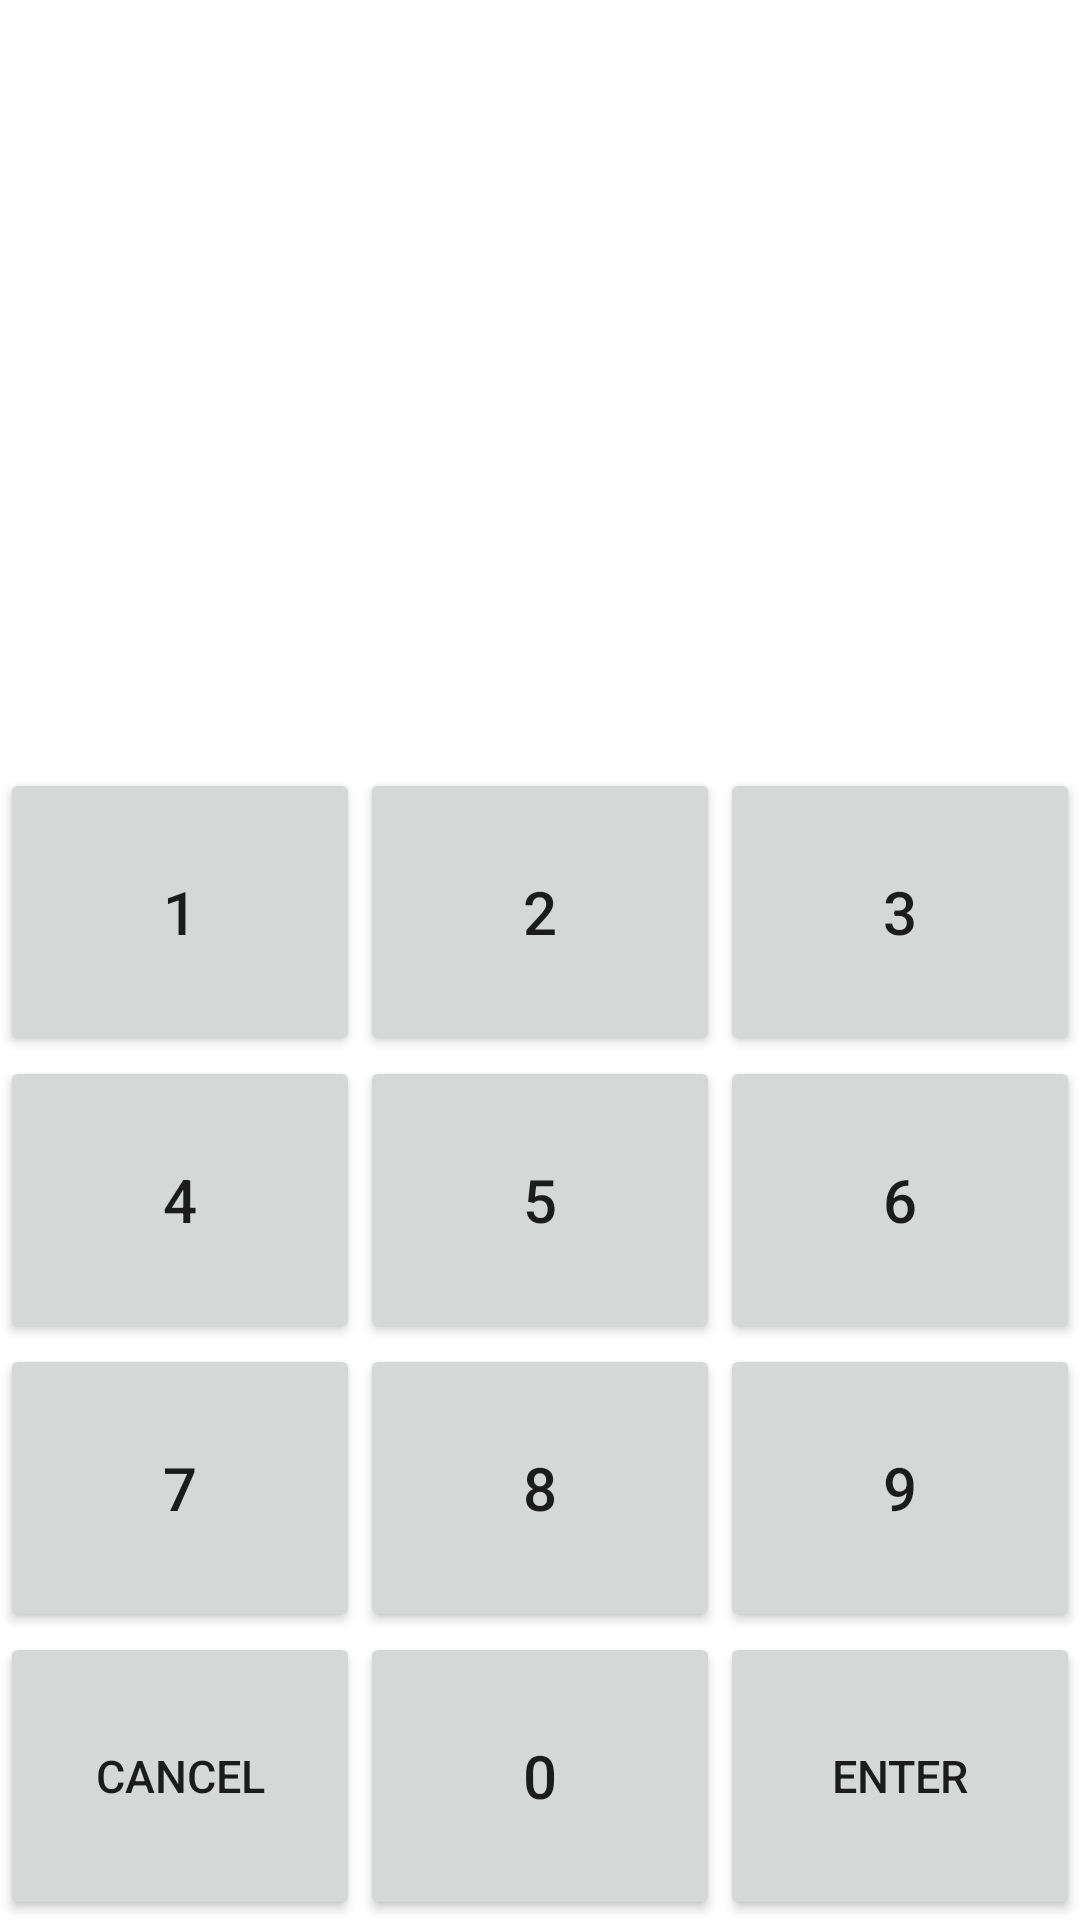

Reconstruct the res/layout file that produces this screen, plus the resources it refers to.
<!-- AndroidManifest.xml: application theme Theme.GUGUDAM -->
<!-- res/layout/activity_second.xml -->
<?xml version="1.0" encoding="utf-8"?>
<LinearLayout xmlns:android="http://schemas.android.com/apk/res/android"
    xmlns:tools="http://schemas.android.com/tools"
    android:layout_width="match_parent"
    android:layout_height="match_parent"
    android:orientation="vertical"
    tools:context=".SecondActivity">

    <LinearLayout
        android:layout_width="match_parent"
        android:layout_height="match_parent"
        android:layout_weight="1.5"
        android:orientation="vertical">


        <TextView
            android:id="@+id/first_textView"
            android:layout_width="match_parent"
            android:layout_height="match_parent"
            android:layout_margin="10dp"
            android:layout_weight="2"
            android:text=""
            android:textSize="15dp" />

        <TextView
            android:id="@+id/second_textView"
            android:layout_width="match_parent"
            android:layout_height="match_parent"
            android:layout_margin="10dp"
            android:layout_weight="2"
            android:text=""
            android:textSize="15dp" />
        <TextView
            android:id="@+id/third_textView"
            android:layout_width="match_parent"
            android:layout_height="match_parent"
            android:layout_margin="10dp"
            android:layout_weight="2"
            android:text=""
            android:textSize="15dp" />
        <TextView
            android:id="@+id/fourth_textView"
            android:layout_width="match_parent"
            android:layout_height="match_parent"
            android:layout_margin="10dp"
            android:layout_weight="2"
            android:text=""
            android:textSize="15dp" />
        <TextView
            android:id="@+id/textview1"
            android:layout_width="0dp"
            android:layout_height="0dp"
            android:text=""
            android:textSize="0dp" />
        <TextView
            android:id="@+id/textview2"
            android:layout_width="0dp"
            android:layout_height="0dp"
            android:text=""
            android:textSize="0dp" />
        <TextView
            android:id="@+id/textview3"
            android:layout_width="0dp"
            android:layout_height="0dp"
            android:text=""
            android:textSize="0dp" />
        <TextView
            android:id="@+id/textview4"
            android:layout_width="0dp"
            android:layout_height="0dp"
            android:text=""
            android:textSize="0dp" />
        <TextView
            android:id="@+id/textview5"
            android:layout_width="0dp"
            android:layout_height="0dp"
            android:text=""
            android:textSize="0dp" />
        <TextView
            android:id="@+id/textview6"
            android:layout_width="0dp"
            android:layout_height="0dp"
            android:text=""
            android:textSize="0dp" />

    </LinearLayout>

    <GridLayout
        android:layout_width="match_parent"
        android:layout_height="match_parent"
        android:layout_weight="1"
        android:columnCount="3"
        >

        <Button
            android:id="@+id/num1"
            android:layout_width="wrap_content"
            android:layout_height="wrap_content"
            android:layout_rowWeight="1"
            android:layout_columnWeight="1"
            android:text="1"
            android:textSize="20sp">
        </Button>
        <Button
            android:id="@+id/num2"
            android:layout_width="wrap_content"
            android:layout_height="wrap_content"
            android:layout_rowWeight="1"
            android:layout_columnWeight="1"
            android:text="2"
            android:textSize="20sp">

        </Button>

        <Button
            android:id="@+id/num3"
            android:layout_width="wrap_content"
            android:layout_height="wrap_content"
            android:layout_rowWeight="1"
            android:layout_columnWeight="1"
            android:text="3"
            android:textSize="20sp">
        </Button>
        <Button
            android:id="@+id/num4"
            android:layout_width="wrap_content"
            android:layout_height="wrap_content"
            android:layout_rowWeight="1"
            android:layout_columnWeight="1"
            android:text="4"
            android:textSize="20sp">

        </Button>
        <Button
            android:id="@+id/num5"
            android:layout_width="wrap_content"
            android:layout_height="wrap_content"
            android:layout_rowWeight="1"
            android:layout_columnWeight="1"
            android:text="5"
            android:textSize="20sp">
        </Button>

        <Button
            android:id="@+id/num6"
            android:layout_width="wrap_content"
            android:layout_height="wrap_content"
            android:layout_rowWeight="1"
            android:layout_columnWeight="1"
            android:text="6"
            android:textSize="20sp">
        </Button>
        <Button
            android:id="@+id/num7"
            android:layout_width="wrap_content"
            android:layout_height="wrap_content"
            android:layout_rowWeight="1"
            android:layout_columnWeight="1"
            android:text="7"
            android:textSize="20sp">
        </Button>
        <Button
            android:id="@+id/num8"
            android:layout_width="wrap_content"
            android:layout_height="wrap_content"
            android:layout_rowWeight="1"
            android:layout_columnWeight="1"
            android:text="8"
            android:textSize="20sp">
        </Button>
        <Button
            android:id="@+id/num9"
            android:layout_width="wrap_content"
            android:layout_height="wrap_content"
            android:layout_rowWeight="1"
            android:layout_columnWeight="1"
            android:text="9"
            android:textSize="20sp">
        </Button>
        <Button
            android:id="@+id/cancel"
            android:layout_width="wrap_content"
            android:layout_height="wrap_content"
            android:layout_rowWeight="1"
            android:layout_columnWeight="1"
            android:text="CANCEL"
            android:textSize="15sp">
        </Button>
        <Button
            android:id="@+id/num0"
            android:layout_width="wrap_content"
            android:layout_height="wrap_content"
            android:layout_rowWeight="1"
            android:layout_columnWeight="1"
            android:text="0"
            android:textSize="20sp">
        </Button>
        <Button
            android:id="@+id/enter"
            android:layout_width="wrap_content"
            android:layout_height="wrap_content"
            android:layout_rowWeight="1"
            android:layout_columnWeight="1"
            android:text="ENTER"
            android:textSize="15sp">
        </Button>
    </GridLayout>

</LinearLayout>
<!-- resources referenced by this layout -->
<resources>
  <style name="Theme.GUGUDAM" parent="Theme.MaterialComponents.DayNight.DarkActionBar">
          
          <item name="colorPrimary">#83000000</item>
          <item name="colorPrimaryVariant">@color/purple_700</item>
          <item name="colorOnPrimary">@color/white</item>
          
          <item name="colorSecondary">@color/teal_200</item>
          <item name="colorSecondaryVariant">@color/teal_700</item>
          <item name="colorOnSecondary">@color/black</item>
          
          <item name="android:statusBarColor">?attr/colorPrimaryVariant</item>
          
      </style>
  <!-- not gathered from this repository: default colours our renderer supplied (Android Studio template values) -->
  <color name="purple_700">#FF3700B3</color>
  <color name="teal_200">#FF03DAC5</color>
  <color name="teal_700">#FF018786</color>
  <color name="black">#FF000000</color>
  <color name="white">#FFFFFFFF</color>
</resources>
